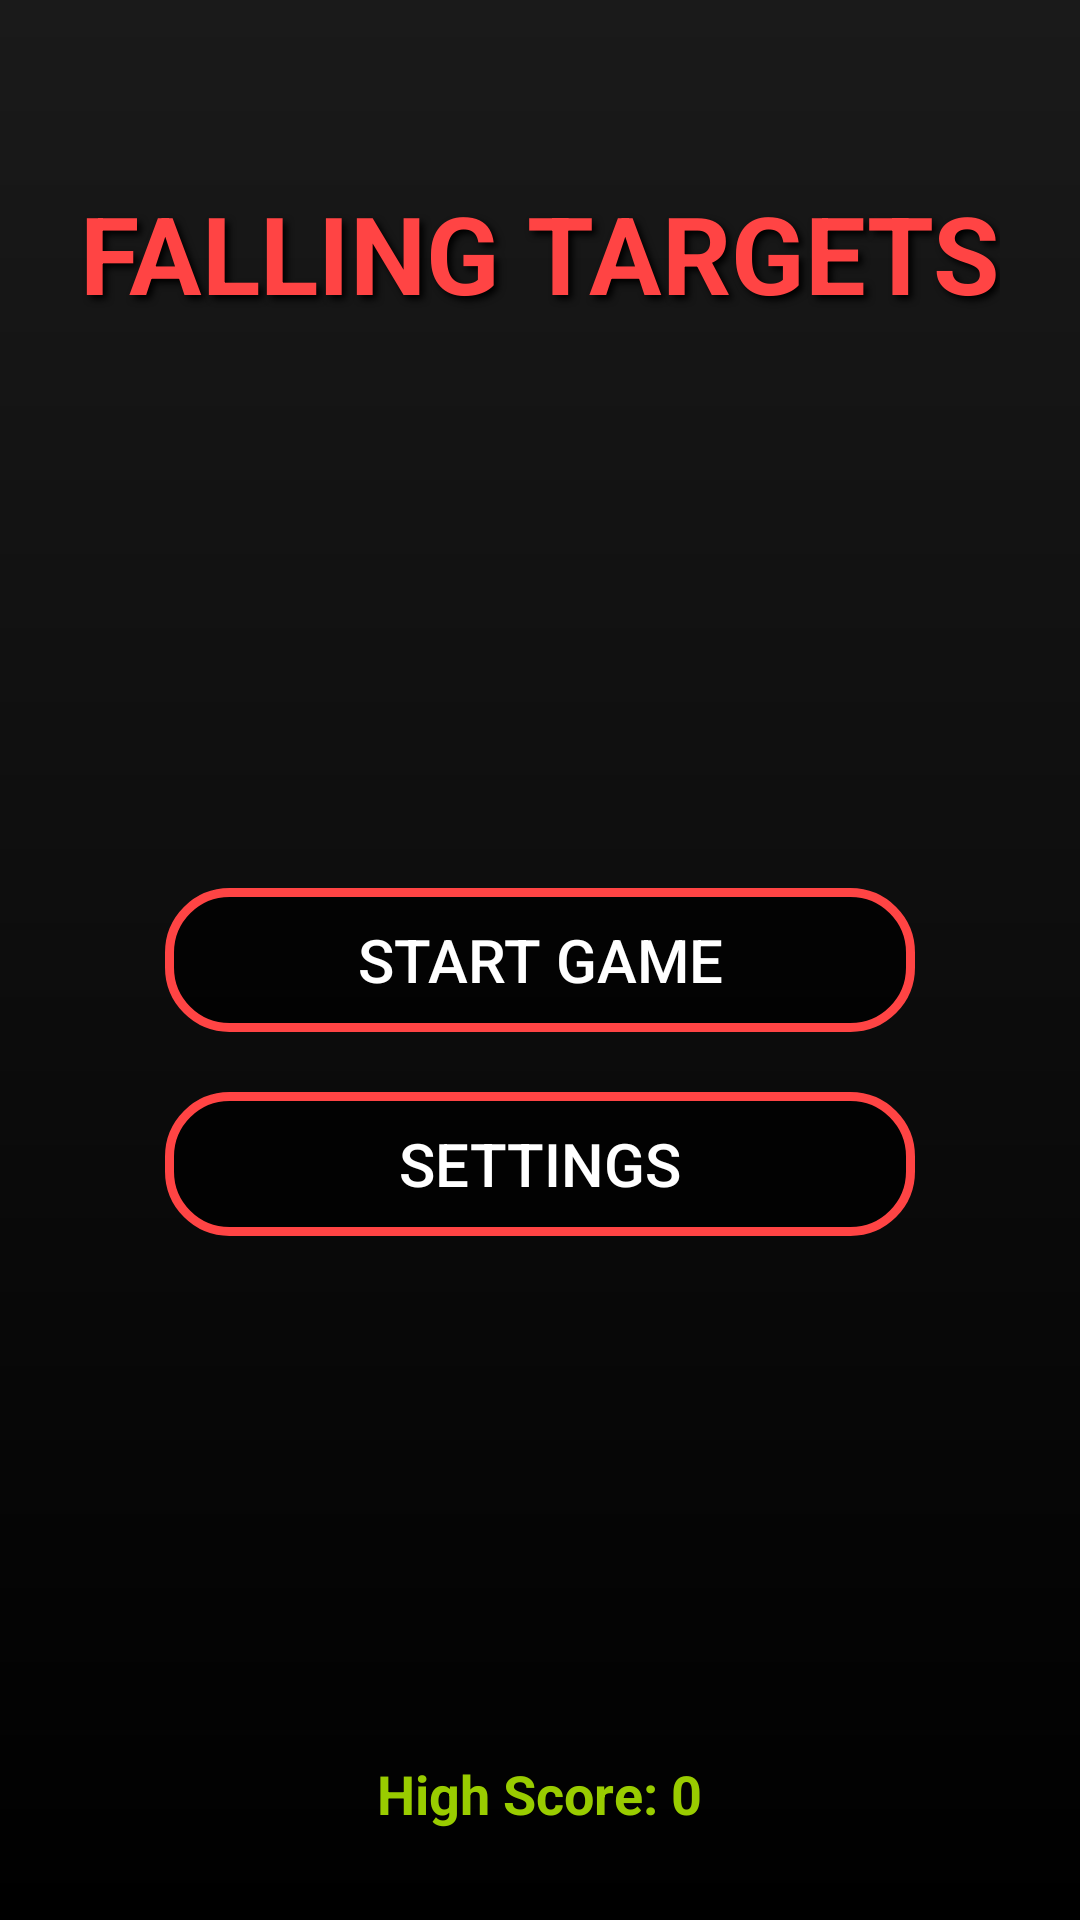

Reconstruct the res/layout file that produces this screen, plus the resources it refers to.
<!-- AndroidManifest.xml: application theme Theme.FallingTargets -->
<!-- res/layout/activity_main.xml -->
<?xml version="1.0" encoding="utf-8"?>
<RelativeLayout xmlns:android="http://schemas.android.com/apk/res/android"
    android:layout_width="match_parent"
    android:layout_height="match_parent"
    android:background="@drawable/bg_menu">

    
    <TextView
        android:id="@+id/titleText"
        android:layout_width="wrap_content"
        android:layout_height="wrap_content"
        android:text="FALLING TARGETS"
        android:textSize="36sp"
        android:textStyle="bold"
        android:textColor="@android:color/holo_red_light"
        android:shadowColor="#000000"
        android:shadowDx="4"
        android:shadowDy="4"
        android:shadowRadius="6"
        android:layout_centerHorizontal="true"
        android:layout_marginTop="60dp" />

    
    <Button
        android:id="@+id/btnStartGame"
        android:layout_width="250dp"
        android:layout_height="wrap_content"
        android:text="Start Game"
        android:textSize="20sp"
        android:layout_centerInParent="true"
        android:background="@drawable/btn_style"
        android:textColor="@android:color/white" />

    
    <Button
        android:id="@+id/btnSettings"
        android:layout_width="250dp"
        android:layout_height="wrap_content"
        android:text="Settings"
        android:textSize="20sp"
        android:layout_below="@id/btnStartGame"
        android:layout_centerHorizontal="true"
        android:layout_marginTop="20dp"
        android:background="@drawable/btn_style"
        android:textColor="@android:color/white" />

    
    <TextView
        android:id="@+id/highScoreText"
        android:layout_width="wrap_content"
        android:layout_height="wrap_content"
        android:text="High Score: 0"
        android:textSize="18sp"
        android:textStyle="bold"
        android:textColor="@android:color/holo_green_light"
        android:layout_alignParentBottom="true"
        android:layout_centerHorizontal="true"
        android:layout_marginBottom="30dp" />

</RelativeLayout>
<!-- resources referenced by this layout -->
<resources>
  <!-- drawable bg_menu (drawable) -->
  <?xml version="1.0" encoding="utf-8"?>
  <shape xmlns:android="http://schemas.android.com/apk/res/android" android:shape="rectangle">
      <gradient
          android:startColor="#1A1A1A"
          android:endColor="#000000"
          android:angle="270" />
  </shape>
  <!-- drawable btn_style (drawable) -->
  <?xml version="1.0" encoding="utf-8"?>
  <shape xmlns:android="http://schemas.android.com/apk/res/android" android:shape="rectangle">
      <solid android:color="#CC000000"/>  
      <corners android:radius="20dp"/>
      <stroke android:width="3dp" android:color="@android:color/holo_red_light"/>
      <padding android:left="20dp" android:top="10dp" android:right="20dp" android:bottom="10dp"/>
  </shape>
  <style name="Theme.FallingTargets" parent="Base.Theme.FallingTargets" />
  <style name="Base.Theme.FallingTargets" parent="Theme.Material3.DayNight.NoActionBar">
          
          
      </style>
</resources>
